Labelled photos from "dataset", an image-classification folder in akbartangir/DL-workspace. The possible labels are: paper, rock, scissors.

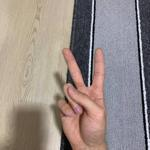
Label: scissors

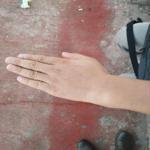
Label: paper

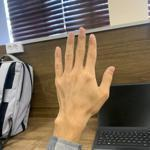
Label: paper

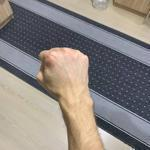
Label: rock

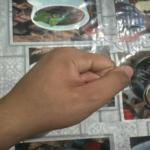
Label: rock

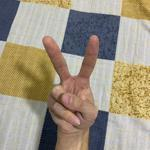
Label: scissors
